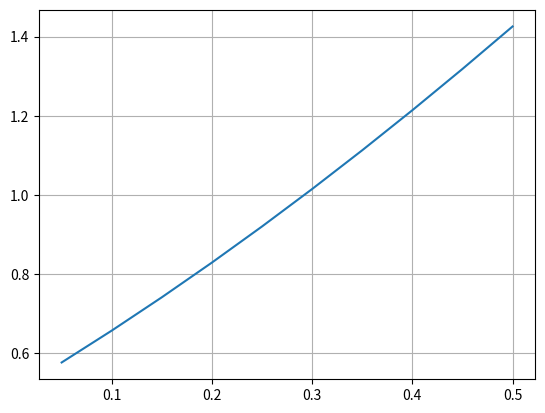

The matplotlib source for this figure:
# MÉTODO DE RUNGE-KUTTA -- ORDEN 2

import matplotlib.pyplot as plt
from math import e

def true_solucion(x):
    return (x + 1)**2 - (e**x)/2

def taylor(f, x, y, h, n):
    '''
    Función que implementa el método de Taylor para resolver una EDO
    '''
    u = []
    v = []
    for i in range(n):
        y = y + h * f(x + (h/2), y + (h/2)*f(x, y)) 
        x = x + h
        u.append(x)
        v.append(y)
    return u, v

def f(x, y):
    '''
    Aquí se define la EDO
    '''
    return y-x**2+1


def error(v, v_aprox):
    '''
    Devuelve el error absoluto
    '''
    return abs(v - v_aprox)


# DATOS
x = 0# Esto se modifica
y = 1/2  # Esto se modifica
h = 0.05 # Esto se modifica
n = 10 

# Aplicamos el método de Euler
u, v = taylor(f, x, y, h, n)

# Imprimimos la última y del bucle
print('w_100: ', v[-1])
print("Solucion real: ", true_solucion(1/2))

# Error
print('Error: ', error(true_solucion(1/2), v[-1]))

# Graficar la solución
plt.plot(u, v)
plt.grid(True)
#plt.show()